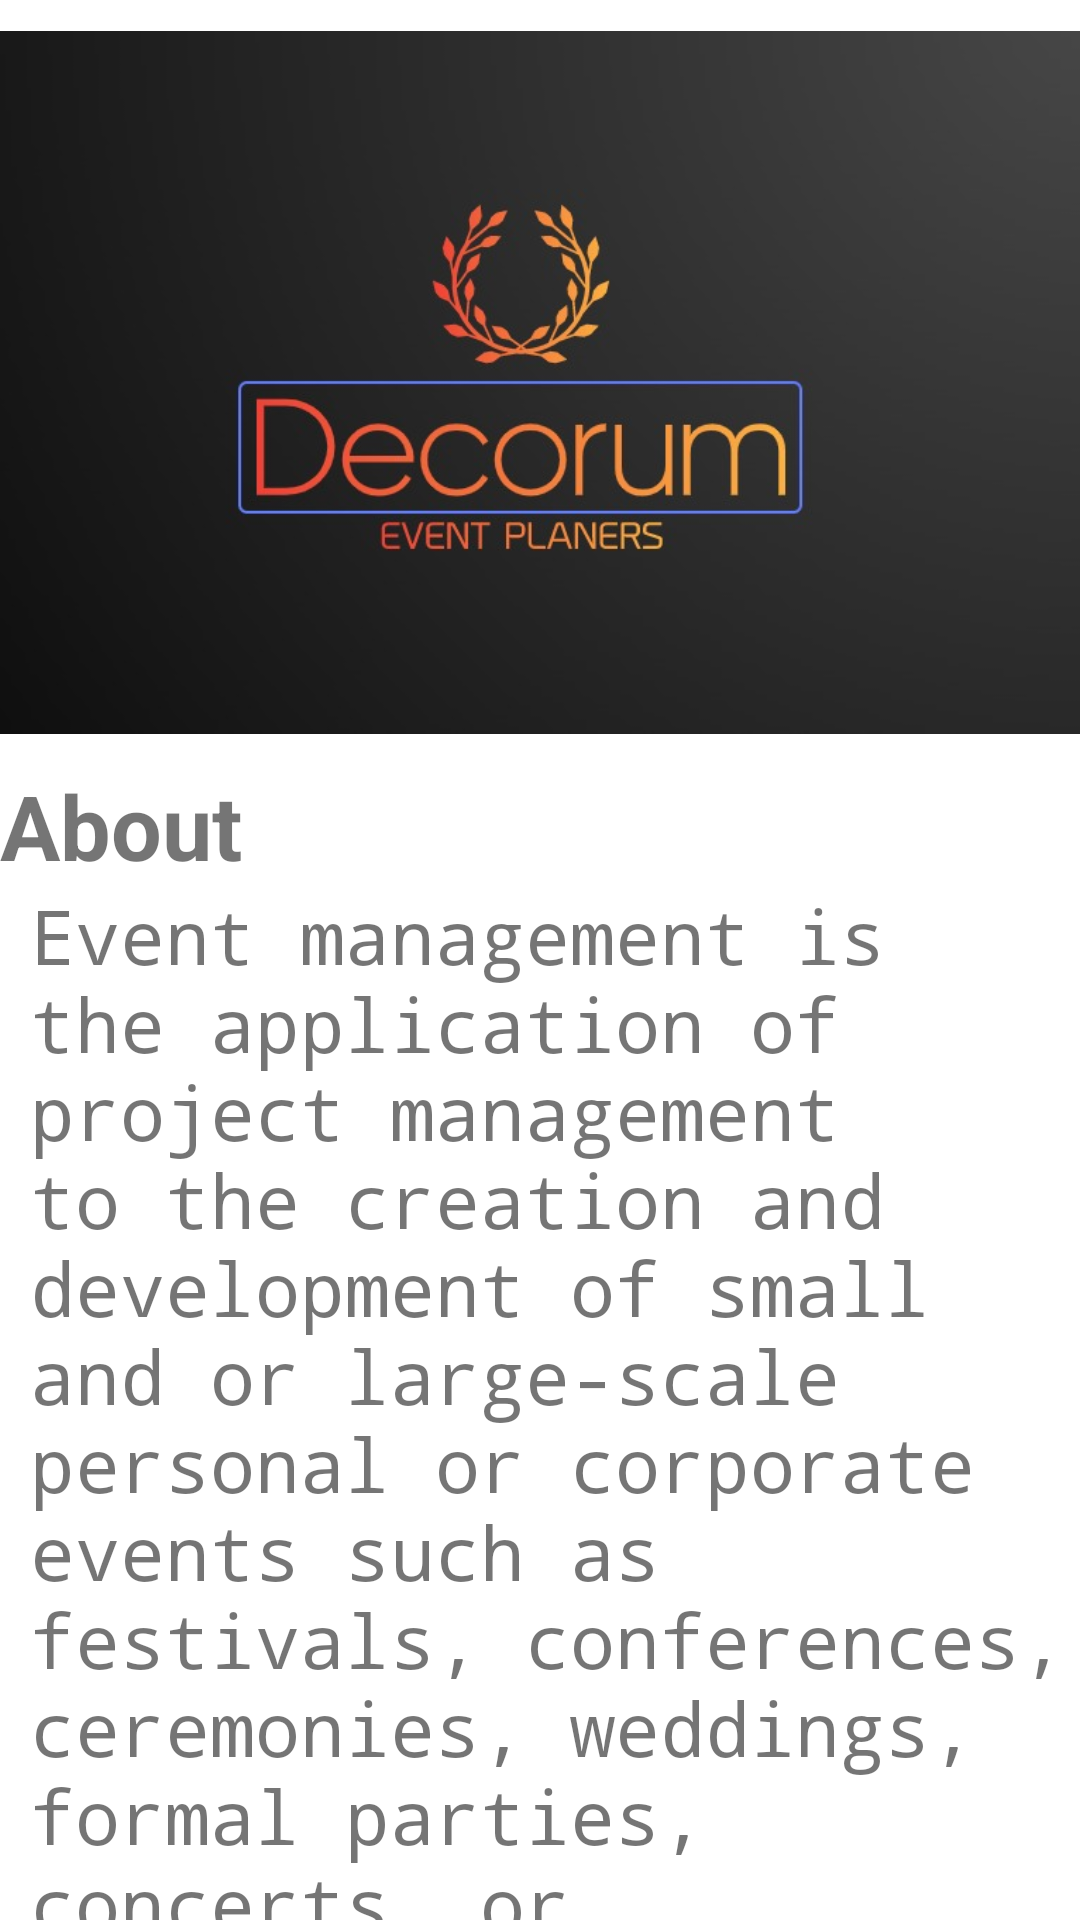

Write the Android layout XML for this screen, with the resource values it uses.
<!-- AndroidManifest.xml: application theme Theme.event_management -->
<!-- res/layout/fragment_home.xml -->
<?xml version="1.0" encoding="utf-8"?>
<androidx.constraintlayout.widget.ConstraintLayout xmlns:android="http://schemas.android.com/apk/res/android"
    xmlns:app="http://schemas.android.com/apk/res-auto"
    xmlns:tools="http://schemas.android.com/tools"
    android:layout_width="match_parent"
    android:layout_height="match_parent"
    tools:context=".ui.home.HomeFragment">

    <ImageView
        android:id="@+id/imageView2"
        android:layout_width="match_parent"
        android:layout_height="255dp"
        android:src="@drawable/planer"
        app:layout_constraintEnd_toEndOf="parent"
        app:layout_constraintStart_toStartOf="parent"
        tools:ignore="MissingConstraints" />
    <TextView
        android:id="@+id/txt1"
        android:layout_width="wrap_content"
        android:layout_height="40dp"
        android:text="About"
        android:textSize="30dp"
        android:textStyle="bold"
        app:layout_constraintStart_toStartOf="parent"
        app:layout_constraintTop_toBottomOf="@+id/imageView2"
        />

    <TextView
        android:id="@+id/txt2"
        android:layout_width="match_parent"
        android:layout_height="wrap_content"
        android:text="@string/about"
        android:textSize="25dp"
        android:fontFamily="monospace"
        android:layout_marginLeft="10dp"
        app:layout_constraintStart_toStartOf="parent"
        app:layout_constraintTop_toBottomOf="@+id/txt1" />

</androidx.constraintlayout.widget.ConstraintLayout>
<!-- resources referenced by this layout -->
<resources>
  <!-- drawable planer: jpeg bitmap (drawable, 28851 bytes) -->
  <string name="about">Event management is the application of project management to the creation and development of small and or large-scale personal or corporate events such as festivals, conferences, ceremonies, weddings, formal parties, concerts, or conventions.</string>
  <style name="Theme.event_management" parent="Theme.MaterialComponents.DayNight.NoActionBar">
          
          <item name="colorPrimary">@color/purple_500</item>
          <item name="colorPrimaryVariant">@color/purple_700</item>
          <item name="colorOnPrimary">@color/white</item>
          
          <item name="colorSecondary">@color/teal_200</item>
          <item name="colorSecondaryVariant">@color/teal_700</item>
          <item name="colorOnSecondary">@color/black</item>
          
          <item name="android:statusBarColor" tools:targetApi="l">?attr/colorPrimaryVariant</item>
          
      </style>
  <!-- not gathered from this repository: default colours our renderer supplied (Android Studio template values) -->
  <color name="purple_500">#FF6200EE</color>
  <color name="purple_700">#FF3700B3</color>
  <color name="teal_200">#FF03DAC5</color>
  <color name="teal_700">#FF018786</color>
  <color name="black">#FF000000</color>
  <color name="white">#FFFFFFFF</color>
</resources>
